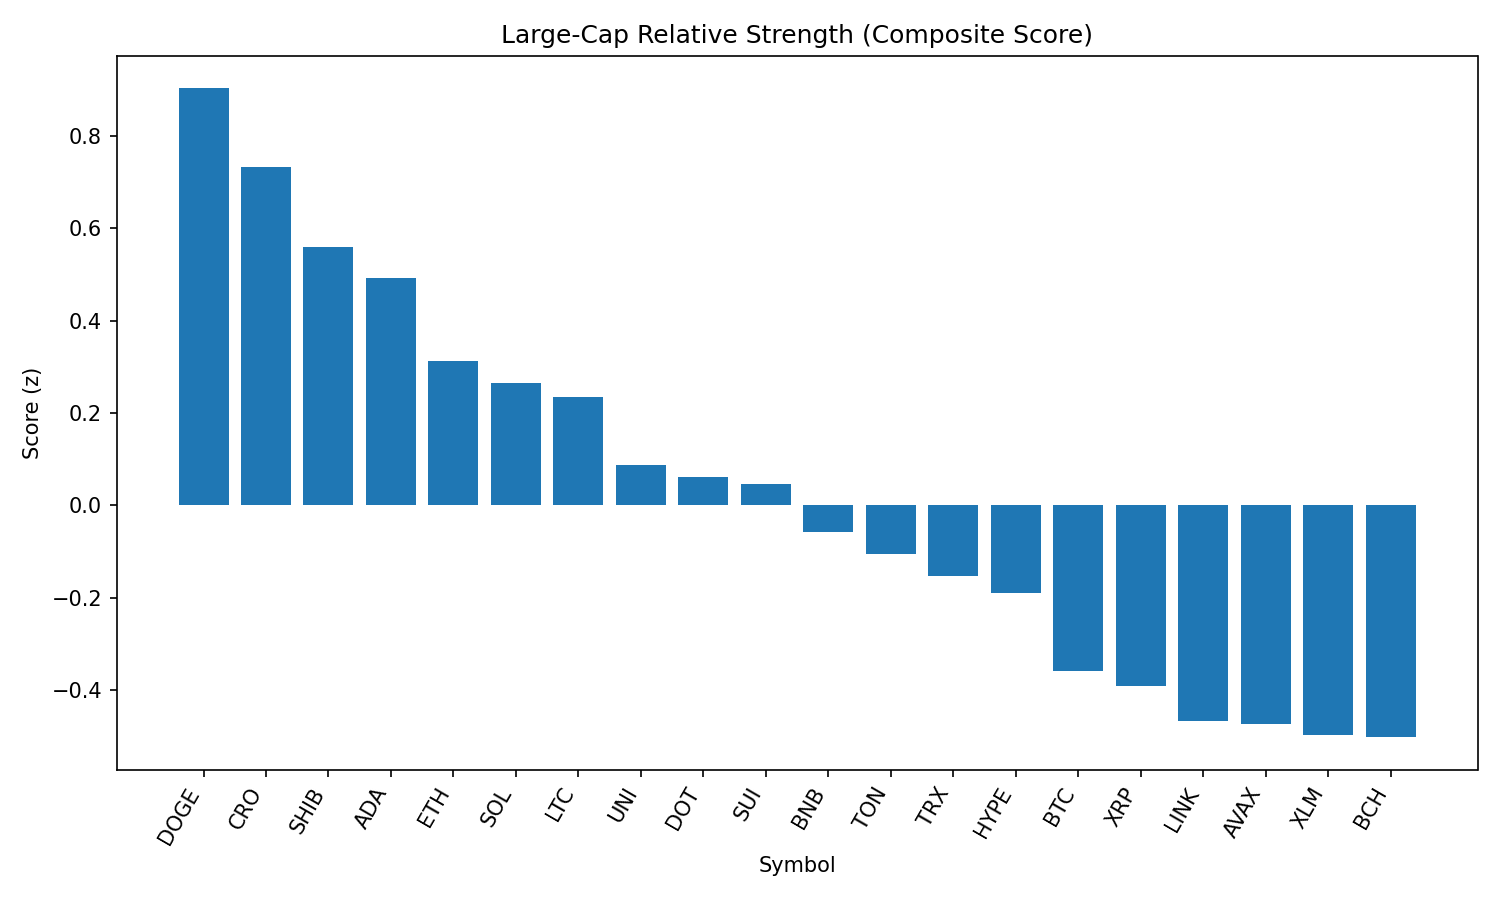

Source data for this figure (header and first rows):
rank, name, symbol, price, pct_1h, pct_24h, pct_7d, pct_1h_vs_btc, pct_24h_vs_btc, pct_7d_vs_btc, market_cap_rank, market_cap, volume_usd, score
1, Dogecoin, DOGE, 0.218, 1.805, -1.861, -5.551, 1.406, 1.092, 0.91, 9, 32870162049, 2517042332, 0.9034
2, Cronos, CRO, 0.2768, 2.626, -9.155, 83.39, 2.228, -6.202, 89.86, 25, 9318816314, 555612707, 0.733
3, Shiba Inu, SHIB, 1.235e-05, 1.366, -1.93, -5.144, 0.9673, 1.023, 1.317, 30, 7278021080, 288658280, 0.5593
4, Cardano, ADA, 0.8337, 1.279, -1.844, -7.489, 0.8796, 1.109, -1.028, 11, 30402171286, 1781210070, 0.4925
5, Ethereum, ETH, 4367, 1.226, -2.681, -7.171, 0.8272, 0.2713, -0.7099, 2, 526371371106, 39034448482, 0.313
6, Solana, SOL, 206.2, 1.568, -4.391, 4.601, 1.169, -1.438, 11.06, 6, 111390645069, 13370692389, 0.2646
7, Litecoin, LTC, 110.7, 1.024, -2.093, -8.259, 0.625, 0.8602, -1.799, 27, 8436739959, 590462212, 0.2345
8, Uniswap, UNI, 9.66, 1.147, -2.903, -13.42, 0.7481, 0.04928, -6.954, 35, 5801080843, 322172527, 0.08621
9, Polkadot, DOT, 3.82, 1.16, -3.333, -7.111, 0.761, -0.3805, -0.6503, 34, 5806758083, 417574000, 0.06078
10, Sui, SUI, 3.31, 1.425, -4.185, -8.939, 1.026, -1.232, -2.478, 19, 11624446859, 1565657206, 0.04554
11, BNB, BNB, 861.6, 0.3119, -1.323, -2.304, -0.08704, 1.629, 4.157, 5, 119878045144, 1499530735, -0.05832
12, Toncoin, TON, 3.09, 0.7066, -2.514, -8.613, 0.3077, 0.4388, -2.152, 29, 7932995559, 223916976, -0.1047
13, TRON, TRX, 0.3392, 0.3275, -1.592, -6.675, -0.07139, 1.361, -0.2142, 10, 32115718916, 1139868064, -0.1538
14, Hyperliquid, HYPE, 44.45, 0.4968, -2.608, 0.4726, 0.09786, 0.3443, 6.933, 17, 12009300702, 374549714, -0.1908
15, Bitcoin, BTC, 108338, 0.3989, -2.953, -6.461, 0.0, 0.0, 0.0, 1, 2155674267109, 52543246964, -0.3584
16, XRP, XRP, 2.82, 0.7646, -4.127, -5.824, 0.3657, -1.175, 0.6373, 4, 167380971942, 8419577798, -0.3909
17, Chainlink, LINK, 23.2, 0.7209, -4.04, -11.01, 0.322, -1.087, -4.544, 13, 15732126322, 1743072568, -0.4684
18, Avalanche, AVAX, 23.61, 1.148, -5.732, -4.285, 0.7491, -2.779, 2.176, 22, 9973340465, 789623064, -0.4734
19, Stellar, XLM, 0.3597, 0.8454, -4.431, -14.02, 0.4464, -1.479, -7.556, 20, 11274032055, 411191305, -0.4988
20, Bitcoin Cash, BCH, 534.1, 0.7491, -4.31, -10.07, 0.3501, -1.357, -3.607, 21, 10633599137, 372385023, -0.5027
21, Hedera, HBAR, 0.2269, 0.7568, -4.545, -10.09, 0.3578, -1.592, -3.631, 23, 9613961114, 379493774, -0.5514
